Run: headless pygame with SDL's dummy video driver; simulated clock (each Clock.tick advances the game by its frame time, no real sleeping); random seed 0; keys injected as events and as key.get_pressed() state; mouse plan: one left click at the window centre at the start of phase 2, then a move to the lower-right quarter at the start of phase 3.
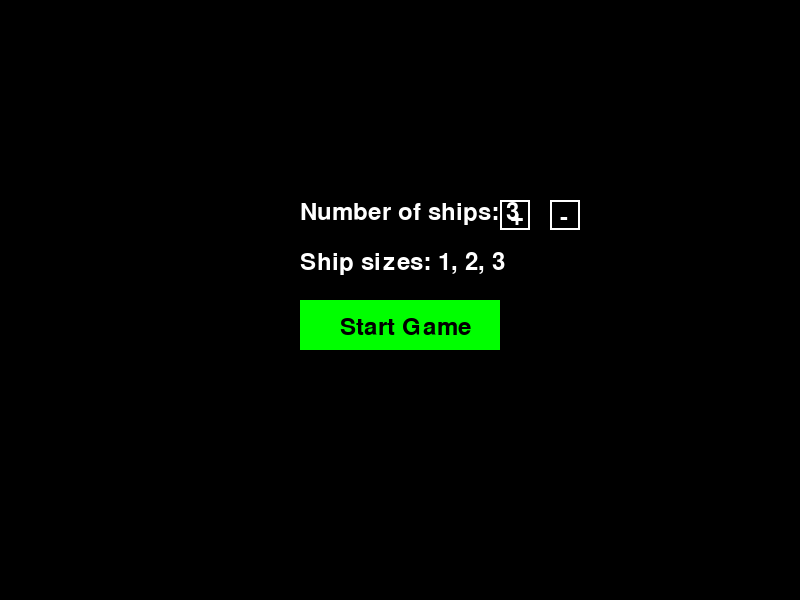
Frame 1 of 4 · flips 1–60 · no input
Frame 2 of 4 · flips 61–180 · clicked the window centre · tapped SPACE, RETURN · held RIGHT (→), D · screen unchanged from frame 1, image omitted
Frame 3 of 4 · flips 181–300 · moved the mouse to the lower-right quarter · held DOWN (↓), S · screen unchanged from frame 2, image omitted
Frame 4 of 4 · flips 301–420 · held LEFT (←), A, UP (↑), W · screen unchanged from frame 3, image omitted

The pygame program that drew these frames:

import pygame
import random
import time

# Initialize Pygame
pygame.init()

# Constants
SCREEN_WIDTH = 800
SCREEN_HEIGHT = 600
GRID_SIZE = 10
CELL_SIZE = 40
MARGIN = 50

# Colors
WHITE = (255, 255, 255)
BLACK = (0, 0, 0)
BLUE = (0, 0, 255)
RED = (255, 0, 0)
GRAY = (128, 128, 128)
GREEN = (0, 255, 0)

# Create the screen
screen = pygame.display.set_mode((SCREEN_WIDTH, SCREEN_HEIGHT))
pygame.display.set_caption("Battleship")

class Ship:
    def __init__(self, size):
        self.size = size
        self.hits = 0
        self.positions = []

    def is_sunk(self):
        return self.hits == self.size

class Board:
    def __init__(self):
        self.grid = [[0 for _ in range(GRID_SIZE)] for _ in range(GRID_SIZE)]
        self.ships = []

    def place_ship(self, ship, x, y, horizontal):
        if horizontal:
            if x + ship.size > GRID_SIZE:
                return False
            for i in range(ship.size):
                if self.grid[y][x + i] != 0:
                    return False
            for i in range(ship.size):
                self.grid[y][x + i] = ship
                ship.positions.append((x + i, y))
        else:
            if y + ship.size > GRID_SIZE:
                return False
            for i in range(ship.size):
                if self.grid[y + i][x] != 0:
                    return False
            for i in range(ship.size):
                self.grid[y + i][x] = ship
                ship.positions.append((x, y + i))
        self.ships.append(ship)
        return True

    def receive_attack(self, x, y):
        if self.grid[y][x] == 0:
            self.grid[y][x] = -1  # Miss
            return False
        elif isinstance(self.grid[y][x], Ship):
            ship = self.grid[y][x]
            ship.hits += 1
            self.grid[y][x] = -2  # Hit
            return True
        return False

def draw_board(board, x_offset, hide_ships=False):
    for y in range(GRID_SIZE):
        for x in range(GRID_SIZE):
            rect = pygame.Rect(x_offset + x * CELL_SIZE, MARGIN + y * CELL_SIZE, CELL_SIZE, CELL_SIZE)
            pygame.draw.rect(screen, WHITE, rect, 1)
            if board.grid[y][x] == -1:
                pygame.draw.circle(screen, BLUE, rect.center, CELL_SIZE // 4)
            elif board.grid[y][x] == -2:
                pygame.draw.circle(screen, RED, rect.center, CELL_SIZE // 4)
            elif isinstance(board.grid[y][x], Ship) and not hide_ships:
                pygame.draw.rect(screen, GRAY, rect)

def player_place_ships(board, ships):
    font = pygame.font.Font(None, 36)
    
    for ship in ships:
        placing = True
        horizontal = True
        
        while placing:
            for event in pygame.event.get():
                if event.type == pygame.QUIT:
                    pygame.quit()
                    return False
                
                if event.type == pygame.MOUSEBUTTONDOWN:
                    x, y = pygame.mouse.get_pos()
                    grid_x = x // CELL_SIZE
                    grid_y = (y - MARGIN) // CELL_SIZE
                    
                    if 0 <= grid_x < GRID_SIZE and 0 <= grid_y < GRID_SIZE:
                        if board.place_ship(ship, grid_x, grid_y, horizontal):
                            placing = False
                        else:
                            print(f"Invalid placement at ({grid_x}, {grid_y}), horizontal: {horizontal}")
                
                if event.type == pygame.KEYDOWN:
                    if event.key == pygame.K_SPACE:
                        horizontal = not horizontal
            
            screen.fill(BLACK)
            draw_board(board, 0)
            
            # Draw ship preview
            mouse_x, mouse_y = pygame.mouse.get_pos()
            grid_x = mouse_x // CELL_SIZE
            grid_y = (mouse_y - MARGIN) // CELL_SIZE
            
            if 0 <= grid_x < GRID_SIZE and 0 <= grid_y < GRID_SIZE:
                preview_ship = Ship(ship.size)
                can_place = board.place_ship(preview_ship, grid_x, grid_y, horizontal)
                preview_color = GREEN if can_place else RED
                if horizontal:
                    pygame.draw.rect(screen, preview_color, (grid_x * CELL_SIZE, MARGIN + grid_y * CELL_SIZE, ship.size * CELL_SIZE, CELL_SIZE), 2)
                else:
                    pygame.draw.rect(screen, preview_color, (grid_x * CELL_SIZE, MARGIN + grid_y * CELL_SIZE, CELL_SIZE, ship.size * CELL_SIZE), 2)
                
                # Remove the preview ship from the board
                if can_place:
                    board.ships.pop()
                    for pos in preview_ship.positions:
                        board.grid[pos[1]][pos[0]] = 0
            
            # Draw instructions
            text = font.render(f"Place your ship of size {ship.size}. Press SPACE to rotate.", True, WHITE)
            screen.blit(text, (10, 10))
            
            pygame.display.flip()
    
    return True

def ship_selection_screen():
    font = pygame.font.Font(None, 36)
    num_ships = 3  # Default number of ships
    
    running = True
    while running:
        screen.fill(BLACK)
        
        # Display current number of ships
        text = font.render(f"Number of ships: {num_ships}", True, WHITE)
        screen.blit(text, (300, 200))
        
        # Plus button
        pygame.draw.rect(screen, WHITE, (500, 200, 30, 30), 2)
        plus = font.render("+", True, WHITE)
        screen.blit(plus, (510, 205))
        
        # Minus button
        pygame.draw.rect(screen, WHITE, (550, 200, 30, 30), 2)
        minus = font.render("-", True, WHITE)
        screen.blit(minus, (560, 205))
        
        # Start game button
        pygame.draw.rect(screen, GREEN, (300, 300, 200, 50))
        start_text = font.render("Start Game", True, BLACK)
        screen.blit(start_text, (340, 315))
        
        # Display ship sizes
        ship_sizes_text = font.render(f"Ship sizes: {', '.join(str(i) for i in range(1, num_ships + 1))}", True, WHITE)
        screen.blit(ship_sizes_text, (300, 250))
        
        pygame.display.flip()
        
        for event in pygame.event.get():
            if event.type == pygame.QUIT:
                return None
            elif event.type == pygame.MOUSEBUTTONDOWN:
                x, y = pygame.mouse.get_pos()
                if 300 < x < 500 and 300 < y < 350:
                    return [Ship(i) for i in range(1, num_ships + 1)]
                elif 500 < x < 530 and 200 < y < 230:
                    num_ships = min(num_ships + 1, 5)
                elif 550 < x < 580 and 200 < y < 230:
                    num_ships = max(num_ships - 1, 1)

def transition_screen(player_number):
    font = pygame.font.Font(None, 48)
    screen.fill(BLACK)
    text = font.render(f"Player {player_number}'s Turn", True, WHITE)
    text_rect = text.get_rect(center=(SCREEN_WIDTH // 2, SCREEN_HEIGHT // 2))
    screen.blit(text, text_rect)
    pygame.display.flip()
    time.sleep(2)  # Display the transition screen for 2 seconds

import pygame
import random
import time

# ... [Previous code remains unchanged up to the main() function]

def display_attack_result(screen, result, x, y):
    font = pygame.font.Font(None, 36)
    if result:
        text = font.render("Hit!", True, RED)
    else:
        text = font.render("Miss!", True, BLUE)
    text_rect = text.get_rect(center=(x, y))
    screen.blit(text, text_rect)
    pygame.display.flip()
    time.sleep(1.5)  # Display the result for 1.5 seconds

def main():
    ships = ship_selection_screen()
    if not ships:
        return

    player1_board = Board()
    player2_board = Board()

    # Player 1 ship placement
    transition_screen(1)
    if not player_place_ships(player1_board, ships):
        return

    # Player 2 ship placement
    transition_screen(2)
    if not player_place_ships(player2_board, ships):
        return

    current_player = 1
    game_over = False

    while not game_over:
        transition_screen(current_player)
        attacking_board = player2_board if current_player == 1 else player1_board
        
        screen.fill(BLACK)
        draw_board(attacking_board, 0, hide_ships=True)
        pygame.display.flip()

        waiting_for_move = True
        while waiting_for_move:
            for event in pygame.event.get():
                if event.type == pygame.QUIT:
                    return
                elif event.type == pygame.MOUSEBUTTONDOWN:
                    x, y = pygame.mouse.get_pos()
                    grid_x = x // CELL_SIZE
                    grid_y = (y - MARGIN) // CELL_SIZE
                    if 0 <= grid_x < GRID_SIZE and 0 <= grid_y < GRID_SIZE:
                        hit = attacking_board.receive_attack(grid_x, grid_y)
                        screen.fill(BLACK)
                        draw_board(attacking_board, 0, hide_ships=True)
                        display_attack_result(screen, hit, SCREEN_WIDTH // 2, SCREEN_HEIGHT - 50)
                        
                        if hit and all(ship.is_sunk() for ship in attacking_board.ships):
                            font = pygame.font.Font(None, 48)
                            win_text = font.render(f"Player {current_player} wins!", True, GREEN)
                            win_rect = win_text.get_rect(center=(SCREEN_WIDTH // 2, SCREEN_HEIGHT // 2))
                            screen.blit(win_text, win_rect)
                            pygame.display.flip()
                            time.sleep(3)  # Display win message for 3 seconds
                            game_over = True
                        waiting_for_move = False

        if not game_over:
            current_player = 3 - current_player  # Switch players (1 -> 2, 2 -> 1)

    pygame.quit()

if __name__ == "__main__":
    main()
